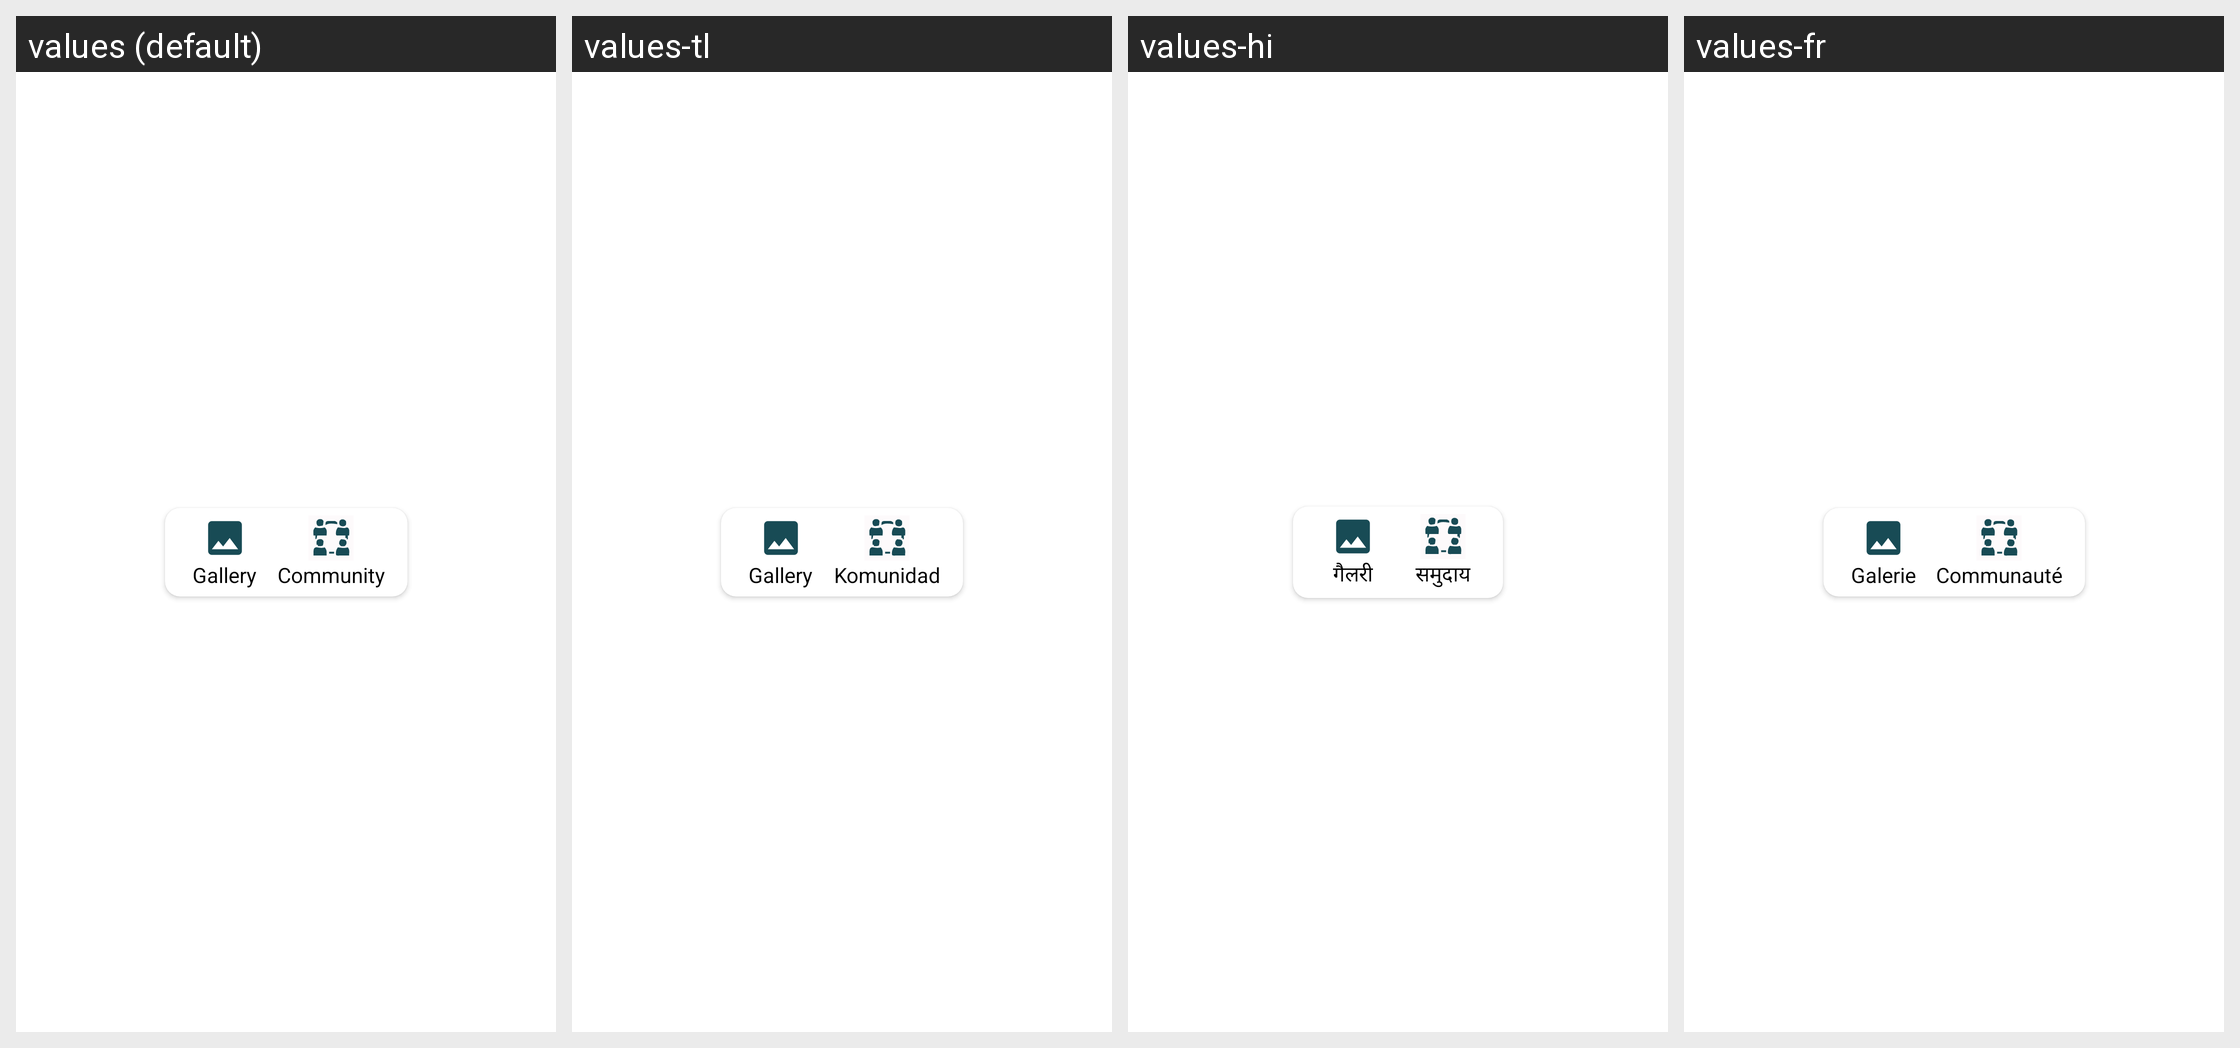

For this localized Android screen grid, give each drawn string resource with its value in every locale shown.
Android screen res/layout/post_layout_canvas.xml rendered under 4 locales, left to right: values (default), values-tl, values-hi, values-fr. Device: Nexus 5 (rendered at 1080×1920; each locale shown at half size, 540×960, under a caption strip naming it); theme Theme.MaterialComponents.DayNight.NoActionBar.
Other locales in the repository, not shown: values-ar, values-bn, values-es, values-pt, values-ur, values-zh.
Strings drawn on this screen, with the default value and each locale's value (text and hints the layout hard-codes, and strings that could not be matched under every locale, appear in the picture but are not listed):

gallery
  values: Gallery
  values-tl: Gallery
  values-hi: गैलरी
  values-fr: Galerie

community
  values: Community
  values-tl: Komunidad
  values-hi: समुदाय
  values-fr: Communauté
